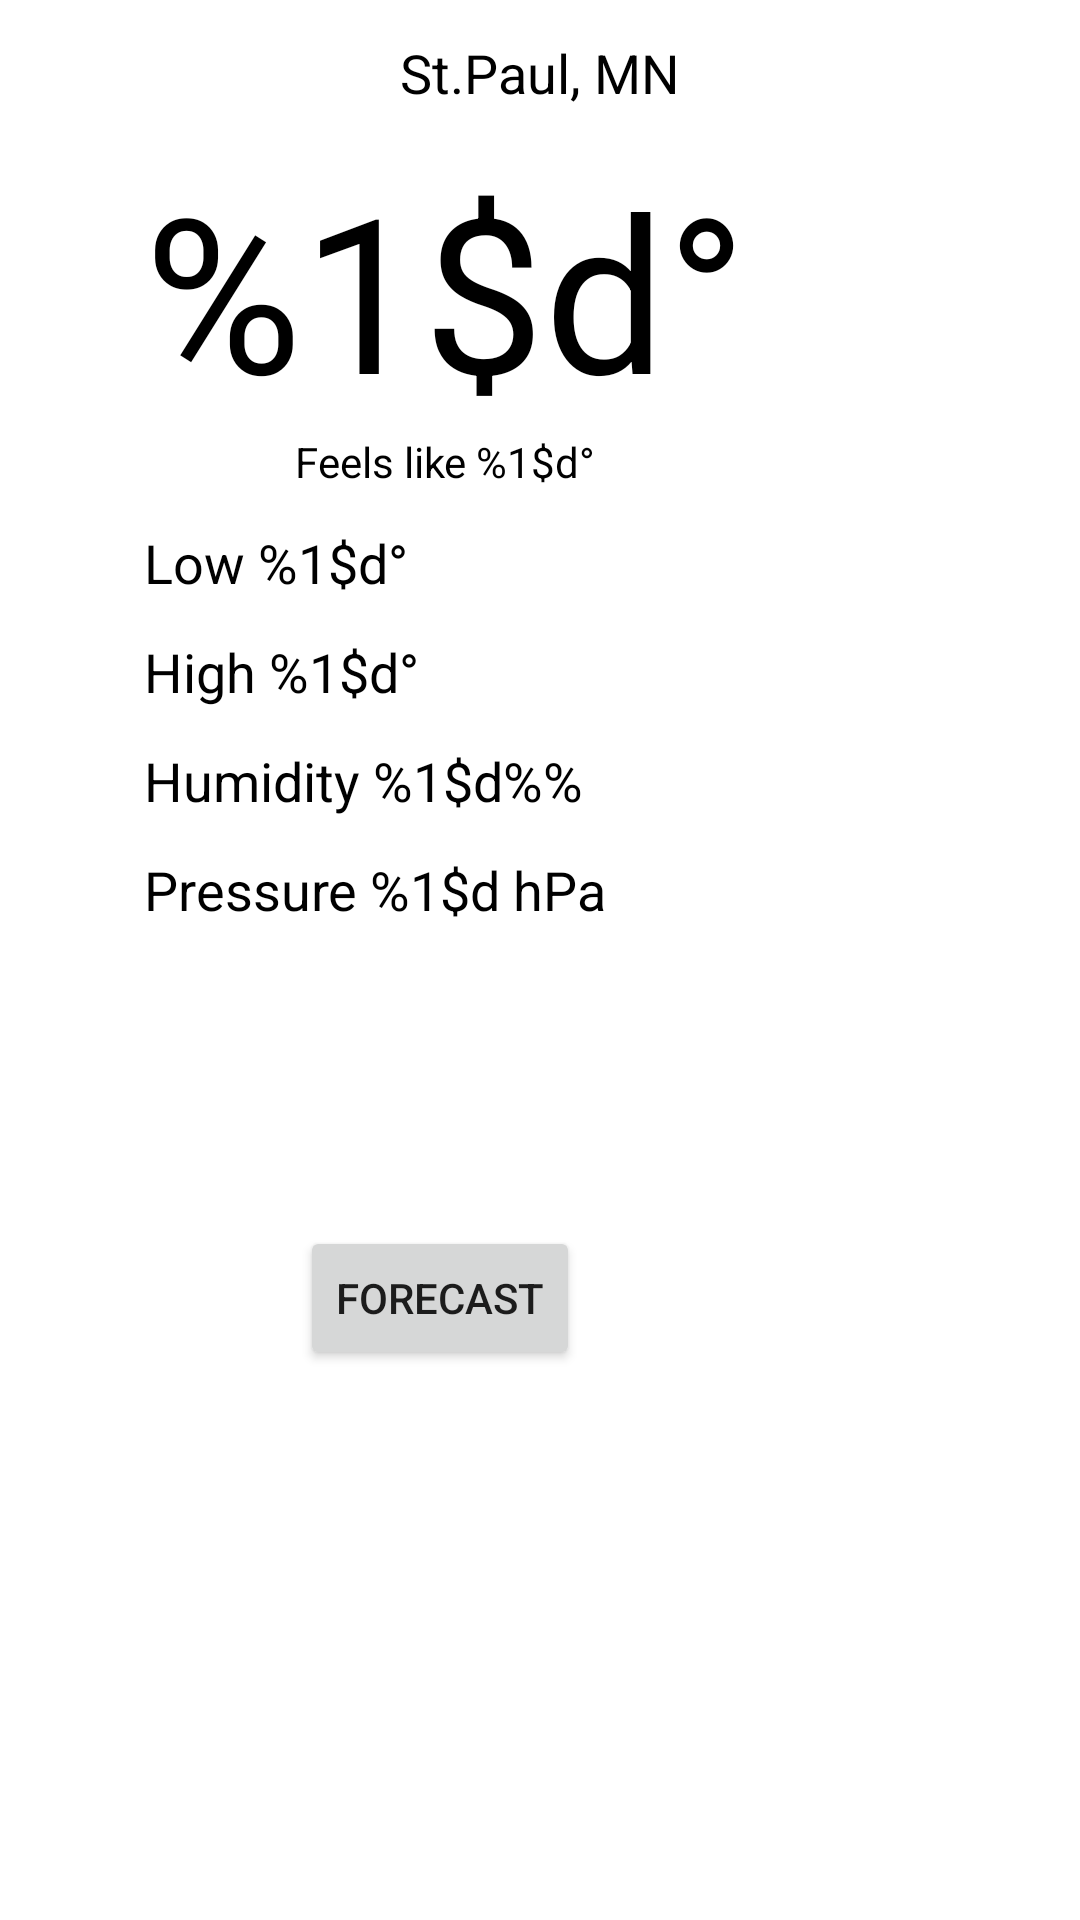

Write the Android layout XML for this screen, with the resource values it uses.
<!-- AndroidManifest.xml: application theme Theme.ImprovedWeatherApp -->
<!-- res/layout/activity_main.xml -->
<?xml version="1.0" encoding="utf-8"?>
<androidx.constraintlayout.widget.ConstraintLayout xmlns:android="http://schemas.android.com/apk/res/android"
    xmlns:app="http://schemas.android.com/apk/res-auto"
    xmlns:tools="http://schemas.android.com/tools"
    android:layout_width="match_parent"
    android:layout_height="match_parent"
    tools:context=".MainActivity">

    <TextView
        android:id="@+id/city_name"
        android:layout_width="wrap_content"
        android:layout_height="wrap_content"
        android:text="@string/St_Paul_MN"

        android:layout_marginTop="12dp"
        android:textSize="18sp"
        android:textColor="@color/black"
        app:layout_constraintLeft_toLeftOf="parent"
        app:layout_constraintRight_toRightOf="parent"
        app:layout_constraintTop_toTopOf="parent"

        />
    <TextView
        android:id="@+id/temperature"
        android:layout_width="wrap_content"
        android:layout_height="wrap_content"
        android:textSize="72sp"
        android:layout_marginTop="12dp"
        android:layout_marginStart="48dp"
        android:text="@string/temperature"
        android:textColor="@color/black"
        app:layout_constraintTop_toBottomOf="@id/city_name"
        app:layout_constraintStart_toStartOf="parent"

        />
    <ImageView
        android:id="@+id/condition_icon"
        android:layout_width="72dp"
        android:layout_height="72dp"
        android:src="@drawable/sun"

        android:scaleType="center"
        android:contentDescription="@null"
        app:layout_constraintTop_toTopOf="@id/temperature"
        app:layout_constraintStart_toEndOf="@id/temperature"
        app:layout_constraintBottom_toBottomOf="@id/temperature"
        app:layout_constraintEnd_toEndOf="parent"

        />
    <TextView
        android:id="@+id/feels_like"
        android:layout_width="wrap_content"
        android:layout_height="wrap_content"
        android:text="@string/Feels_like"
        android:textColor="@color/black"
        app:layout_constraintTop_toBottomOf="@id/temperature"
        app:layout_constraintStart_toStartOf="@id/temperature"
        app:layout_constraintEnd_toEndOf="@id/temperature"
        />

    <TextView
        android:id="@+id/low"
        android:layout_width="wrap_content"
        android:layout_height="wrap_content"
        android:text="@string/low"
        android:layout_marginTop="12dp"
        android:textSize="18sp"
        android:textColor="@color/black"
        app:layout_constraintStart_toStartOf="@id/temperature"
        app:layout_constraintTop_toBottomOf="@id/feels_like"

        />
    <TextView
        android:id="@+id/high"
        android:layout_width="wrap_content"
        android:layout_height="wrap_content"
        android:text="@string/high"
        android:layout_marginTop="12dp"
        android:textSize="18sp"
        android:textColor="@color/black"
        app:layout_constraintStart_toStartOf="@id/temperature"
        app:layout_constraintTop_toBottomOf="@id/low"

        />
    <TextView
        android:id="@+id/humidity"
        android:layout_width="wrap_content"
        android:layout_height="wrap_content"
        android:text="@string/humidity"
        android:layout_marginTop="12dp"
        android:textSize="18sp"
        android:textColor="@color/black"
        app:layout_constraintStart_toStartOf="@id/temperature"
        app:layout_constraintTop_toBottomOf="@id/high"

        />
    <TextView
        android:id="@+id/pressure"
        android:layout_width="wrap_content"
        android:layout_height="wrap_content"
        android:text="@string/pressure"
        android:layout_marginTop="12dp"
        android:textSize="18sp"
        android:textColor="@color/black"
        app:layout_constraintStart_toStartOf="@id/temperature"
        app:layout_constraintTop_toBottomOf="@id/humidity"

        />
    <Button
        android:id="@+id/button"
        android:layout_width="wrap_content"
        android:layout_height="wrap_content"
        android:text="Forecast"
        android:layout_marginTop="100dp"
        android:layout_marginStart="100dp"
        app:layout_constraintTop_toBottomOf="@id/pressure"
        app:layout_constraintStart_toStartOf="parent"/>






</androidx.constraintlayout.widget.ConstraintLayout>
<!-- resources referenced by this layout -->
<resources>
  <string name="Feels_like">Feels like %1$d°</string>
  <string name="St_Paul_MN">St.Paul, MN</string>
  <string name="high">High %1$d°</string>
  <string name="humidity">Humidity %1$d%%</string>
  <string name="low">Low %1$d°</string>
  <string name="pressure">Pressure %1$d hPa</string>
  <string name="temperature">%1$d°</string>
  <style name="Theme.ImprovedWeatherApp" parent="Theme.MaterialComponents.DayNight.DarkActionBar">
          
          <item name="colorPrimary">@color/purple_500</item>
          <item name="colorPrimaryVariant">@color/purple_700</item>
          <item name="colorOnPrimary">@color/white</item>
          
          <item name="colorSecondary">@color/teal_200</item>
          <item name="colorSecondaryVariant">@color/teal_700</item>
          <item name="colorOnSecondary">@color/black</item>
          
          <item name="android:statusBarColor" tools:targetApi="l">?attr/colorPrimaryVariant</item>
          
      </style>
  <!-- not gathered from this repository: default colours our renderer supplied (Android Studio template values) -->
  <color name="purple_500">#FF6200EE</color>
  <color name="purple_700">#FF3700B3</color>
  <color name="teal_200">#FF03DAC5</color>
  <color name="teal_700">#FF018786</color>
  <color name="black">#FF000000</color>
  <color name="white">#FFFFFFFF</color>
</resources>
